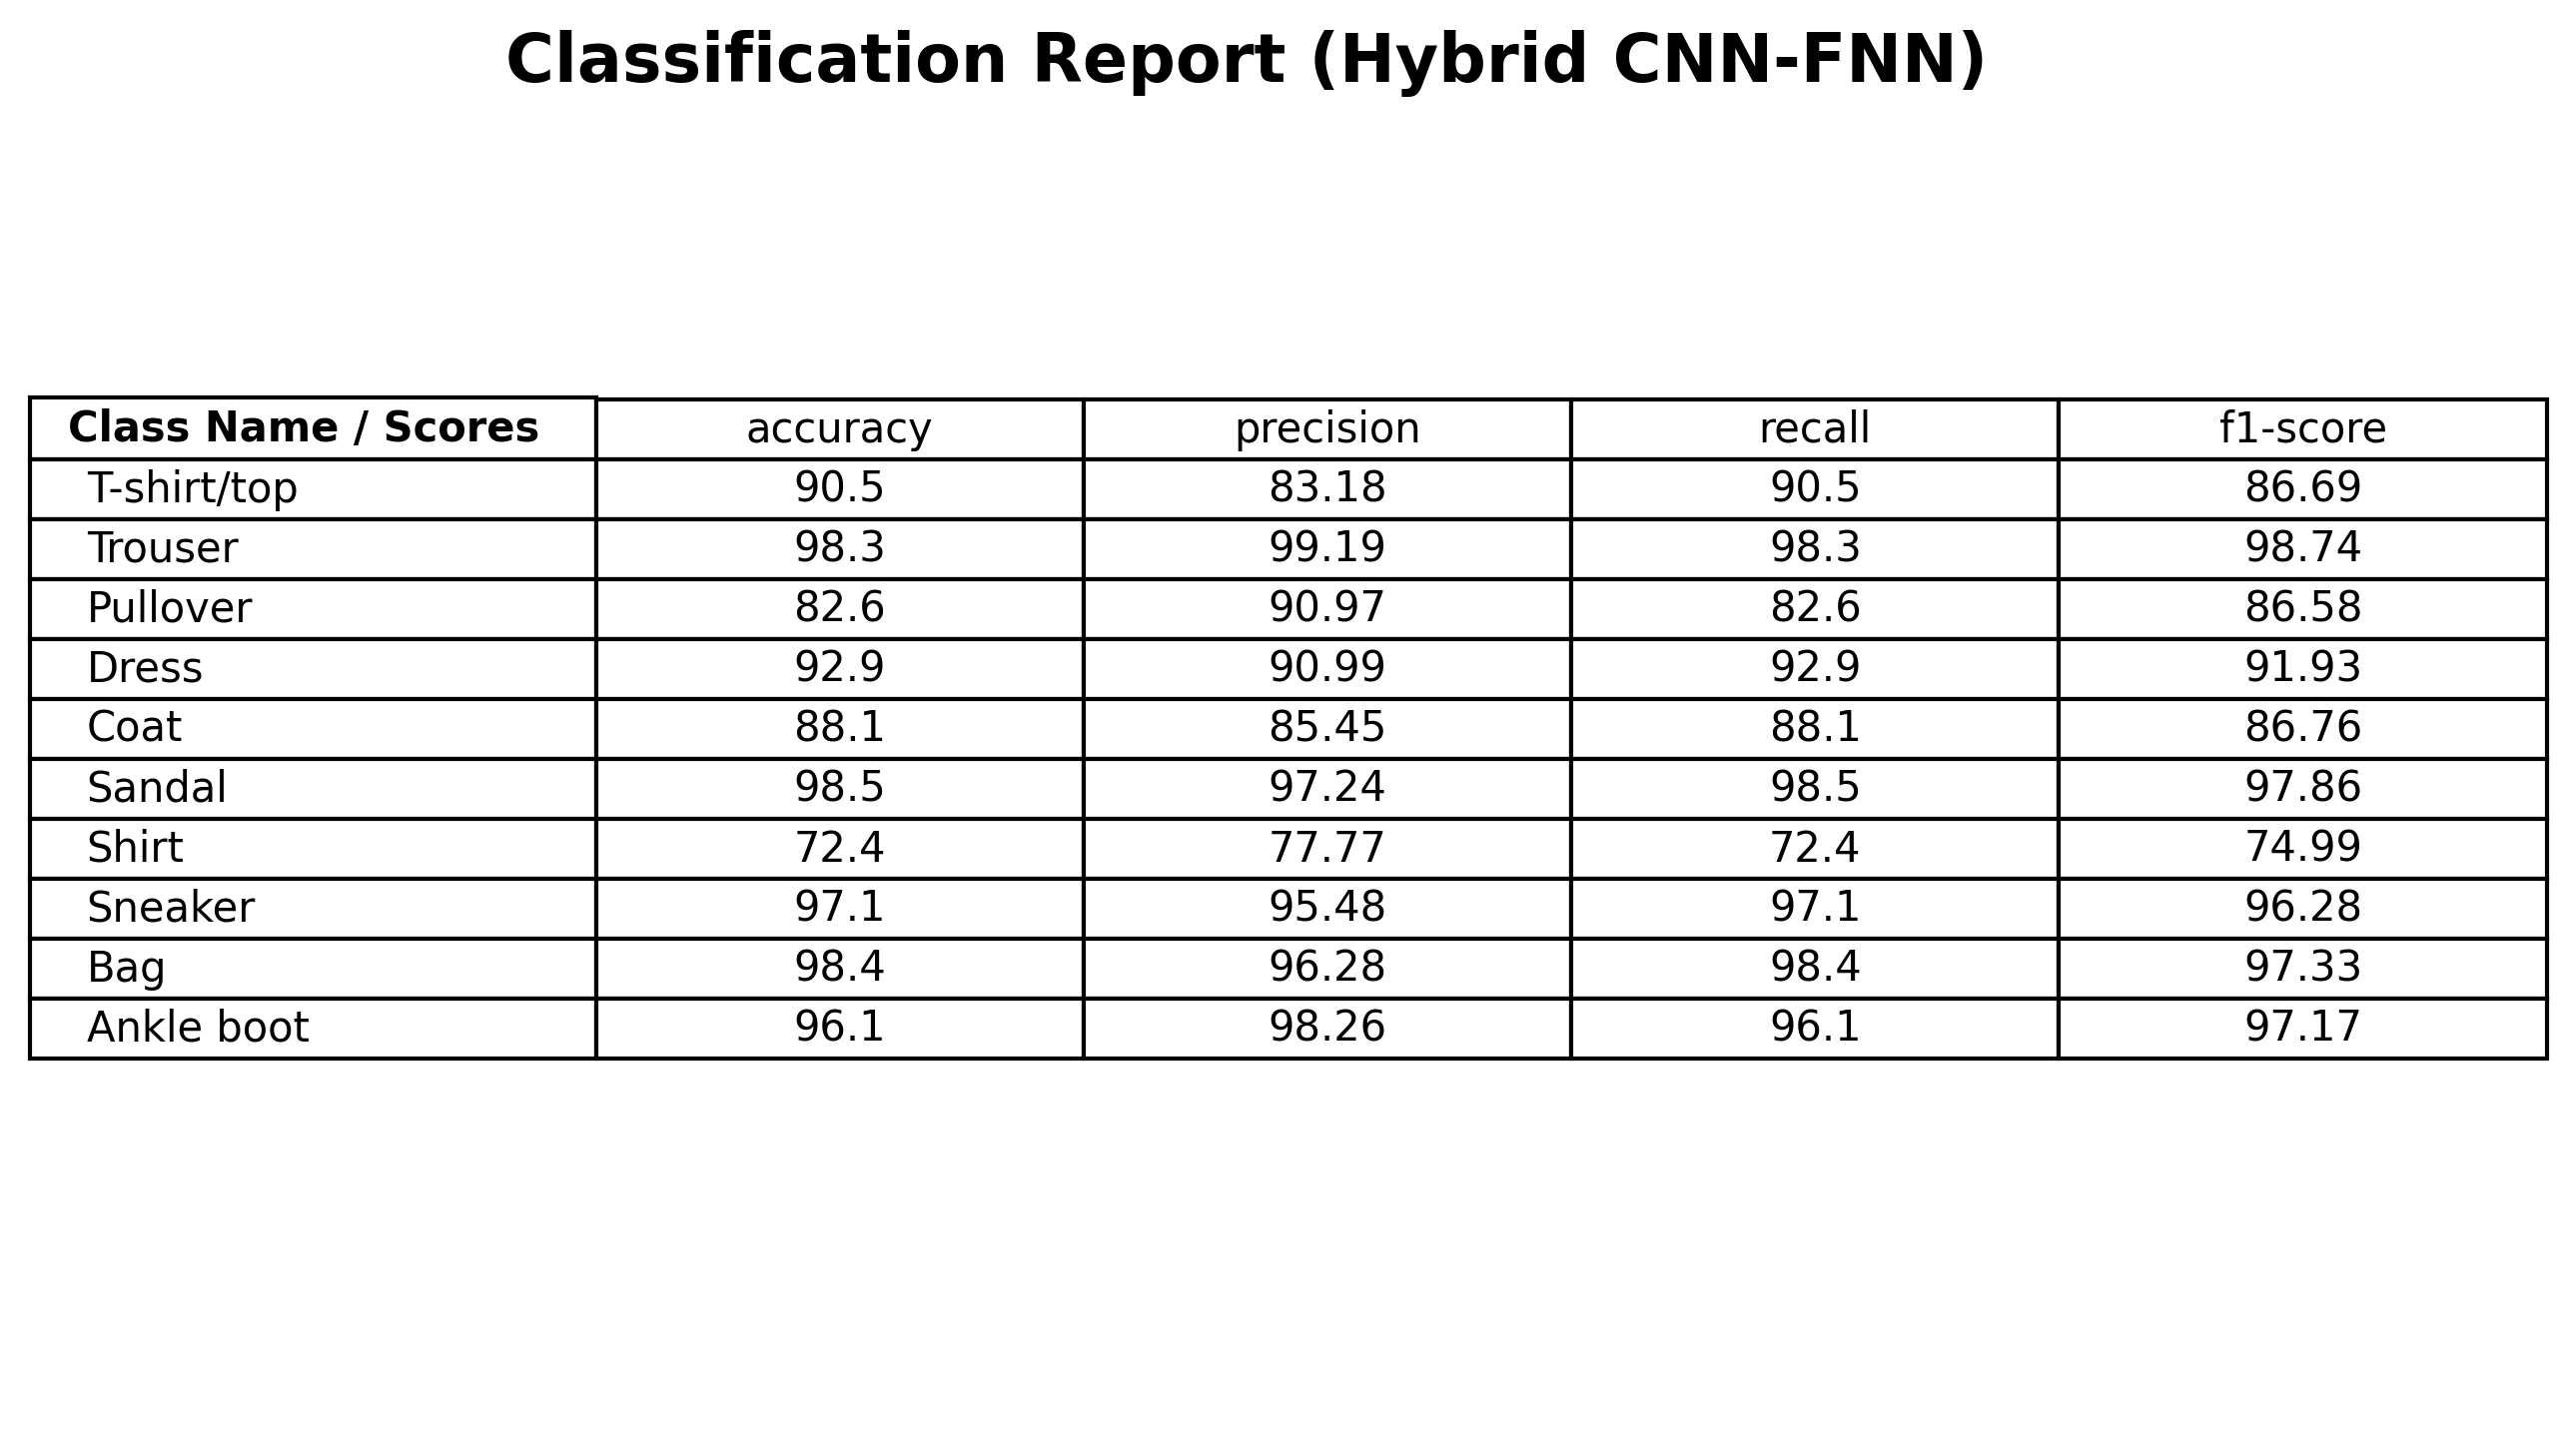

The file beside this chart, header and first rows:
, accuracy, precision, recall, f1-score
T-shirt/top, 90.5, 83.18, 90.5, 86.69
Trouser, 98.3, 99.19, 98.3, 98.74
Pullover, 82.6, 90.97, 82.6, 86.58
Dress, 92.9, 90.99, 92.9, 91.93
Coat, 88.1, 85.45, 88.1, 86.76
Sandal, 98.5, 97.24, 98.5, 97.86
Shirt, 72.4, 77.77, 72.4, 74.99
Sneaker, 97.1, 95.48, 97.1, 96.28
Bag, 98.4, 96.28, 98.4, 97.33
Ankle boot, 96.1, 98.26, 96.1, 97.17
